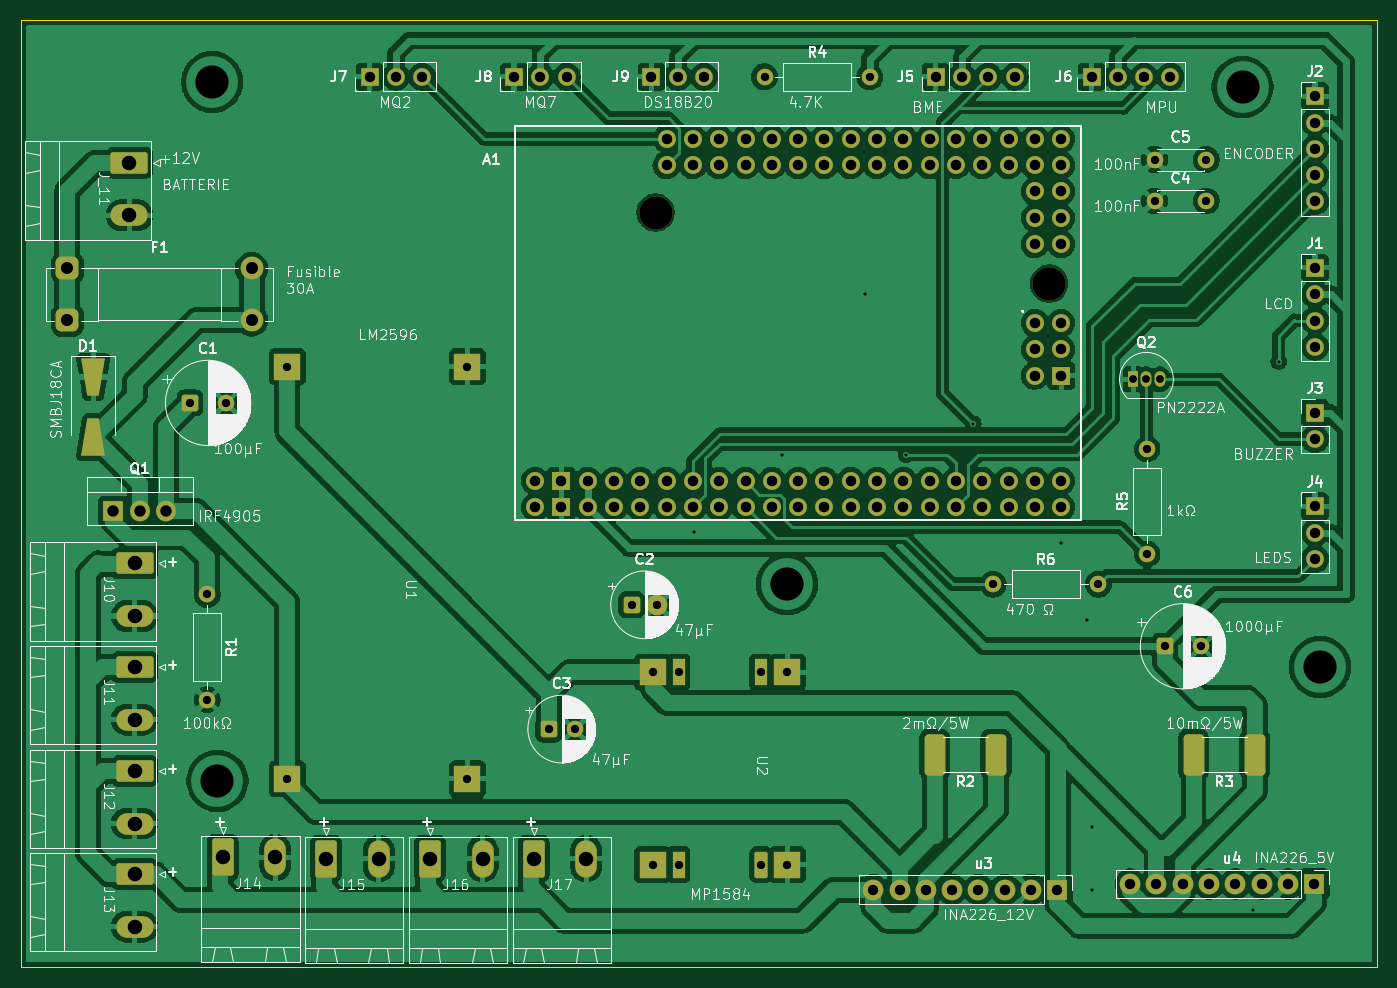
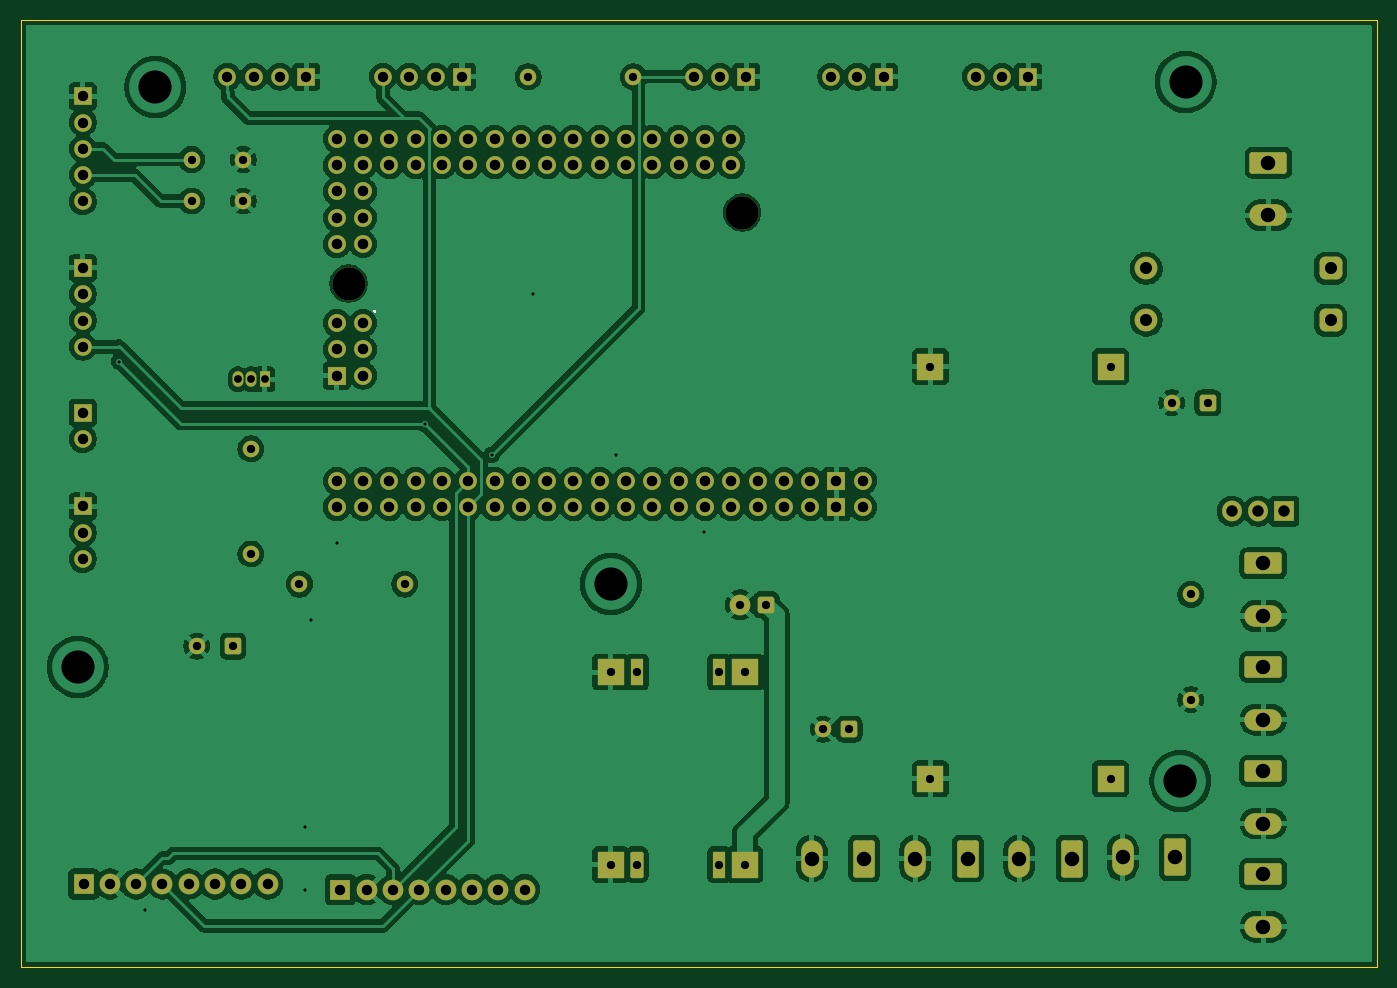
Circuit board: 11 layer files. Board 131.0 x 91.5 mm.
- bottom_copper: van-obc-B_Cu.gbr (256566 bytes)
- bottom_mask: van-obc-B_Mask.gbr (7724 bytes)
- paste: van-obc-B_Paste.gbr (450 bytes)
- bottom_silk: van-obc-B_Silkscreen.gbr (725 bytes)
- outline: van-obc-Edge_Cuts.gbr (680 bytes)
- top_copper: van-obc-F_Cu.gbr (274752 bytes)
- top_mask: van-obc-F_Mask.gbr (8537 bytes)
- paste: van-obc-F_Paste.gbr (1808 bytes)
- top_silk: van-obc-F_Silkscreen.gbr (165651 bytes)
- drill: van-obc-NPTH.drl (365 bytes)
- drill: van-obc-PTH.drl (3691 bytes)

=== bottom_copper: van-obc-B_Cu.gbr (256566 bytes, source omitted) ===
=== bottom_mask: van-obc-B_Mask.gbr (7724 bytes, source omitted) ===
=== paste: van-obc-B_Paste.gbr ===
%TF.GenerationSoftware,KiCad,Pcbnew,9.0.4*%
%TF.CreationDate,2025-12-08T23:22:33+01:00*%
%TF.ProjectId,van-obc,76616e2d-6f62-4632-9e6b-696361645f70,rev?*%
%TF.SameCoordinates,Original*%
%TF.FileFunction,Paste,Bot*%
%TF.FilePolarity,Positive*%
%FSLAX46Y46*%
G04 Gerber Fmt 4.6, Leading zero omitted, Abs format (unit mm)*
G04 Created by KiCad (PCBNEW 9.0.4) date 2025-12-08 23:22:33*
%MOMM*%
%LPD*%
G01*
G04 APERTURE LIST*
G04 APERTURE END LIST*
M02*

=== bottom_silk: van-obc-B_Silkscreen.gbr ===
%TF.GenerationSoftware,KiCad,Pcbnew,9.0.4*%
%TF.CreationDate,2025-12-08T23:22:33+01:00*%
%TF.ProjectId,van-obc,76616e2d-6f62-4632-9e6b-696361645f70,rev?*%
%TF.SameCoordinates,Original*%
%TF.FileFunction,Legend,Bot*%
%TF.FilePolarity,Positive*%
%FSLAX46Y46*%
G04 Gerber Fmt 4.6, Leading zero omitted, Abs format (unit mm)*
G04 Created by KiCad (PCBNEW 9.0.4) date 2025-12-08 23:22:33*
%MOMM*%
%LPD*%
G01*
G04 APERTURE LIST*
%ADD10C,0.150000*%
G04 APERTURE END LIST*
D10*
X116297000Y-55615580D02*
X116344619Y-55663200D01*
X116344619Y-55663200D02*
X116297000Y-55710819D01*
X116297000Y-55710819D02*
X116249381Y-55663200D01*
X116249381Y-55663200D02*
X116297000Y-55615580D01*
X116297000Y-55615580D02*
X116297000Y-55710819D01*
M02*

=== outline: van-obc-Edge_Cuts.gbr ===
%TF.GenerationSoftware,KiCad,Pcbnew,9.0.4*%
%TF.CreationDate,2025-12-08T23:22:33+01:00*%
%TF.ProjectId,van-obc,76616e2d-6f62-4632-9e6b-696361645f70,rev?*%
%TF.SameCoordinates,Original*%
%TF.FileFunction,Profile,NP*%
%FSLAX46Y46*%
G04 Gerber Fmt 4.6, Leading zero omitted, Abs format (unit mm)*
G04 Created by KiCad (PCBNEW 9.0.4) date 2025-12-08 23:22:33*
%MOMM*%
%LPD*%
G01*
G04 APERTURE LIST*
%TA.AperFunction,Profile*%
%ADD10C,0.050000*%
%TD*%
G04 APERTURE END LIST*
D10*
X150500000Y-27500000D02*
X150500000Y-119000000D01*
X19500000Y-119000000D02*
X19500000Y-27500000D01*
X150500000Y-119000000D02*
X19500000Y-119000000D01*
X19500000Y-27500000D02*
X150500000Y-27500000D01*
M02*

=== top_copper: van-obc-F_Cu.gbr (274752 bytes, source omitted) ===
=== top_mask: van-obc-F_Mask.gbr (8537 bytes, source omitted) ===
=== paste: van-obc-F_Paste.gbr (1808 bytes, source withheld) ===
=== top_silk: van-obc-F_Silkscreen.gbr (165651 bytes, source omitted) ===
=== drill: van-obc-NPTH.drl ===
M48
; DRILL file {KiCad 9.0.4} date 2025-12-08T23:22:43+0100
; FORMAT={-:-/ absolute / metric / decimal}
; #@! TF.CreationDate,2025-12-08T23:22:43+01:00
; #@! TF.GenerationSoftware,Kicad,Pcbnew,9.0.4
; #@! TF.FileFunction,NonPlated,1,2,NPTH
FMAT,2
METRIC
; #@! TA.AperFunction,NonPlated,NPTH,ComponentDrill
T1C3.200
%
G90
G05
T1
X80.813Y-46.112
X118.837Y-52.97
M30

=== drill: van-obc-PTH.drl ===
M48
; DRILL file {KiCad 9.0.4} date 2025-12-08T23:22:43+0100
; FORMAT={-:-/ absolute / metric / decimal}
; #@! TF.CreationDate,2025-12-08T23:22:43+01:00
; #@! TF.GenerationSoftware,Kicad,Pcbnew,9.0.4
; #@! TF.FileFunction,Plated,1,2,PTH
FMAT,2
METRIC
; #@! TA.AperFunction,Plated,PTH,ViaDrill
T1C0.300
; #@! TA.AperFunction,Plated,PTH,ComponentDrill
T2C0.750
; #@! TA.AperFunction,Plated,PTH,ComponentDrill
T3C0.800
; #@! TA.AperFunction,Plated,PTH,ComponentDrill
T4C1.000
; #@! TA.AperFunction,Plated,PTH,ComponentDrill
T5C1.016
; #@! TA.AperFunction,Plated,PTH,ComponentDrill
T6C1.100
; #@! TA.AperFunction,Plated,PTH,ComponentDrill
T7C1.170
; #@! TA.AperFunction,Plated,PTH,ComponentDrill
T8C1.400
; #@! TA.AperFunction,Plated,PTH,ViaDrill
T9C3.200
%
G90
G05
T1
X84.5Y-77.0
X93.0Y-69.5
X101.0Y-54.0
X105.0Y-69.5
X111.5Y-66.5
X120.0Y-78.0
X122.5Y-85.5
X123.0Y-105.5
X123.0Y-111.5
X138.5Y-113.5
X141.0Y-60.5
T2
X126.952Y-62.222
X128.222Y-62.222
X129.492Y-62.222
T3
X35.847Y-64.5
X37.5Y-83.0
X37.5Y-93.16
X39.347Y-64.5
X45.25Y-61.0
X45.25Y-100.8
X62.65Y-61.0
X62.65Y-100.8
X70.5Y-96.0
X73.0Y-96.0
X78.5Y-84.0
X80.54Y-90.5
X80.54Y-109.1
X81.0Y-84.0
X83.04Y-90.5
X83.04Y-109.1
X91.0Y-90.5
X91.0Y-109.1
X91.34Y-33.0
X93.54Y-90.5
X93.54Y-109.1
X101.5Y-33.0
X113.42Y-82.0
X123.58Y-82.0
X128.278Y-68.928
X128.278Y-79.088
X129.0Y-41.0
X129.0Y-45.0
X130.0Y-88.0
X133.5Y-88.0
X134.0Y-41.0
X134.0Y-45.0
T4
X53.19Y-33.0
X55.73Y-33.0
X58.27Y-33.0
X67.15Y-33.0
X69.69Y-33.0
X72.23Y-33.0
X80.42Y-33.0
X82.96Y-33.0
X85.5Y-33.0
X101.84Y-111.5
X104.38Y-111.5
X106.92Y-111.5
X107.88Y-33.0
X109.46Y-111.5
X110.42Y-33.0
X112.0Y-111.5
X112.96Y-33.0
X114.54Y-111.5
X115.5Y-33.0
X117.08Y-111.5
X119.62Y-111.5
X122.92Y-33.0
X125.46Y-33.0
X126.65Y-110.96
X128.0Y-33.0
X129.19Y-110.96
X130.54Y-33.0
X131.73Y-110.96
X134.27Y-110.96
X136.81Y-110.96
X139.35Y-110.96
X141.89Y-110.96
X144.43Y-110.96
X144.5Y-34.88
X144.5Y-37.42
X144.5Y-39.96
X144.5Y-42.5
X144.5Y-45.04
X144.5Y-51.46
X144.5Y-54.0
X144.5Y-56.54
X144.5Y-59.08
X144.5Y-65.46
X144.5Y-68.0
X144.5Y-74.5
X144.5Y-77.04
X144.5Y-79.58
T5
X69.18Y-72.02
X69.18Y-74.56
X71.72Y-72.02
X71.72Y-74.56
X74.26Y-72.02
X74.26Y-74.56
X76.8Y-72.02
X76.8Y-74.56
X79.34Y-72.02
X79.34Y-74.56
X81.88Y-39.0
X81.88Y-41.54
X81.88Y-72.02
X81.88Y-74.56
X84.42Y-39.0
X84.42Y-41.54
X84.42Y-72.02
X84.42Y-74.56
X86.96Y-39.0
X86.96Y-41.54
X86.96Y-72.02
X86.96Y-74.56
X89.5Y-39.0
X89.5Y-41.54
X89.5Y-72.02
X89.5Y-74.56
X92.04Y-39.0
X92.04Y-41.54
X92.04Y-72.02
X92.04Y-74.56
X94.58Y-39.0
X94.58Y-41.54
X94.58Y-72.02
X94.58Y-74.56
X97.12Y-39.0
X97.12Y-41.54
X97.12Y-72.02
X97.12Y-74.56
X99.66Y-39.0
X99.66Y-41.54
X99.66Y-72.02
X99.66Y-74.56
X102.2Y-39.0
X102.2Y-41.54
X102.2Y-72.02
X102.2Y-74.56
X104.74Y-39.0
X104.74Y-41.54
X104.74Y-72.02
X104.74Y-74.56
X107.28Y-39.0
X107.28Y-41.54
X107.28Y-72.02
X107.28Y-74.56
X109.82Y-39.0
X109.82Y-41.54
X109.82Y-72.02
X109.82Y-74.56
X112.36Y-39.0
X112.36Y-41.54
X112.36Y-72.02
X112.36Y-74.56
X114.9Y-39.0
X114.9Y-41.54
X114.9Y-72.02
X114.9Y-74.56
X117.44Y-39.0
X117.44Y-41.54
X117.44Y-44.08
X117.44Y-46.62
X117.44Y-49.16
X117.44Y-56.78
X117.44Y-59.32
X117.44Y-61.86
X117.44Y-72.02
X117.44Y-74.56
X119.98Y-39.0
X119.98Y-41.54
X119.98Y-44.08
X119.98Y-46.62
X119.98Y-49.16
X119.98Y-56.78
X119.98Y-59.32
X119.98Y-61.86
X119.98Y-72.02
X119.98Y-74.56
T6
X28.46Y-74.95
X31.0Y-74.95
X33.54Y-74.95
T7
X24.0Y-51.5
X24.0Y-56.5
X41.8Y-51.5
X41.8Y-56.5
T8
X30.0Y-41.29
X30.0Y-46.37
X30.5Y-80.0
X30.5Y-85.08
X30.5Y-90.0
X30.5Y-95.08
X30.5Y-100.04
X30.5Y-105.12
X30.5Y-110.0
X30.5Y-115.08
X39.0Y-108.4
X44.08Y-108.4
X49.0Y-108.5
X54.08Y-108.5
X59.04Y-108.5
X64.12Y-108.5
X69.04Y-108.5
X74.12Y-108.5
T9
X38.0Y-33.5
X38.5Y-101.0
X93.5Y-82.0
X137.5Y-34.0
X145.0Y-90.0
M30

